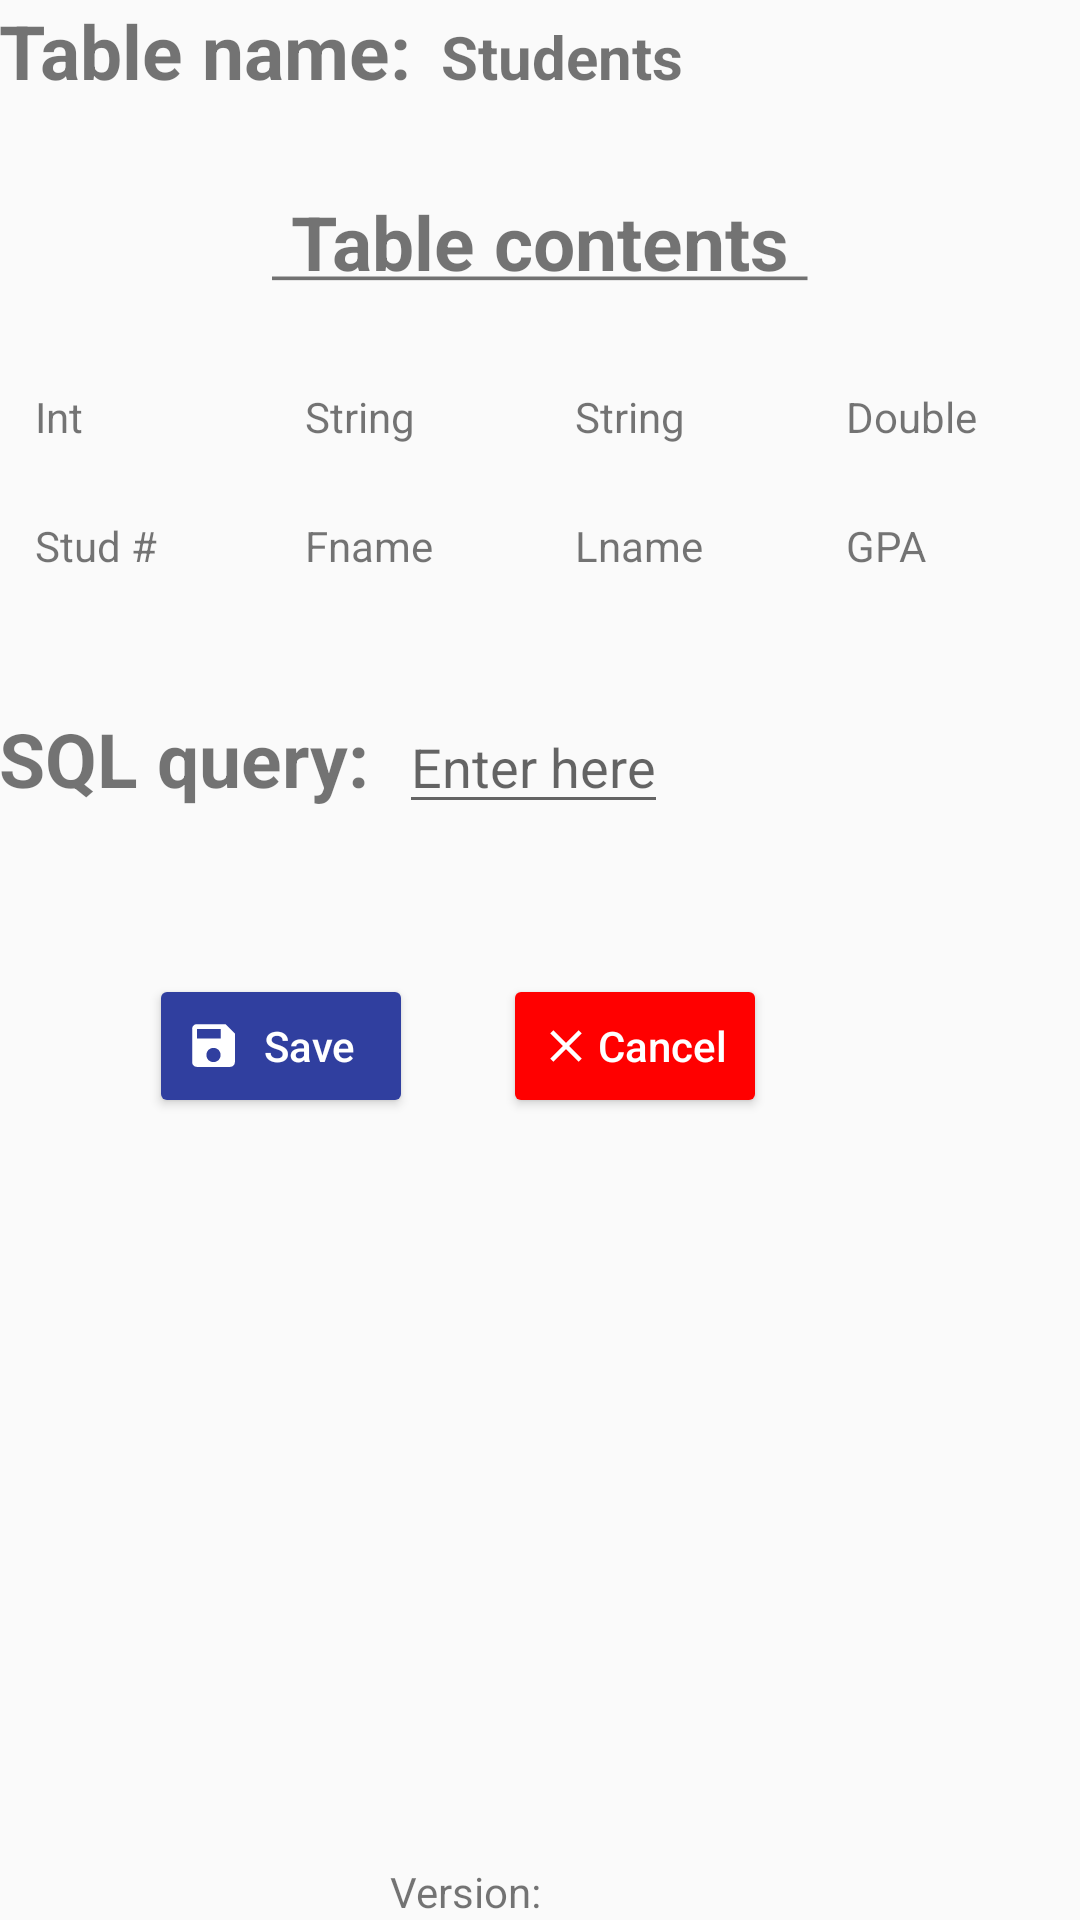

Write the Android layout XML for this screen, with the resource values it uses.
<!-- AndroidManifest.xml: application theme AppTheme -->
<!-- res/layout/insert_data.xml -->
<?xml version="1.0" encoding="utf-8"?>
 <RelativeLayout xmlns:android="http://schemas.android.com/apk/res/android"
    xmlns:tools="http://schemas.android.com/tools"
    android:id="@+id/activity_insert_data"
    android:layout_width="match_parent"
    android:layout_height="match_parent"
    android:paddingBottom="@dimen/activity_vertical_margin"
    android:paddingLeft="@dimen/activity_horizontal_margin"
    android:paddingRight="@dimen/activity_horizontal_margin"
    android:paddingTop="@dimen/activity_vertical_margin"
    tools:context="com.stefancouture.programmerdevtools.AddData">

    <LinearLayout android:id="@+id/line1"
        android:layout_width="wrap_content"
        android:layout_height="wrap_content"
        android:orientation="horizontal">

        <TextView android:id="@+id/tableName"
            android:layout_width="wrap_content"
            android:layout_height="wrap_content"
            android:text="@string/table_name"
            android:textStyle="bold"
            android:textSize="25sp"/>

        <TextView android:id="@+id/sqlTableName"
            android:layout_width="wrap_content"
            android:layout_height="wrap_content"
            android:layout_marginLeft="10dp"
            android:layout_marginStart="10dp"
            android:text="@string/students"
            android:textStyle="bold"
            android:textSize="20sp"
            android:layout_alignParentTop="true" />
    </LinearLayout>

    <TextView android:id="@+id/table_contents"
        android:layout_width="wrap_content"
        android:layout_height="wrap_content"
        android:text="@string/tablecontents"
        android:textStyle="bold"
        android:layout_below="@+id/line1"
        android:layout_marginTop="30dp"
        android:layout_centerInParent="true"
        android:textSize="25dp" />

    <TableLayout xmlns:android="http://schemas.android.com/apk/res/android"
        android:id="@+id/table"
        android:layout_width="match_parent"
        android:layout_height="wrap_content"
        android:layout_below="@+id/table_contents"
        android:layout_marginTop="20dp">

        <TableRow>
            <TextView
                android:text="@string/int_word"
                android:layout_width="0dip"
                android:layout_height="wrap_content"
                android:padding="10dp"
                android:layout_margin="2dip"
                android:layout_weight="1"
                android:background="@color/lightgray"
                />
            <TextView
                android:text="@string/string_word"
                android:layout_width="0dip"
                android:layout_height="wrap_content"
                android:padding="10dip"
                android:layout_margin="2dip"
                android:layout_weight="1"
                android:background="@color/lightgray" />
            <TextView
                android:text="@string/string_word"
                android:layout_width="0dip"
                android:layout_height="wrap_content"
                android:padding="10dip"
                android:layout_margin="2dip"
                android:layout_weight="1"
                android:background="@color/lightgray"
                />

            <TextView
                android:text="@string/double_word"
                android:layout_width="0dip"
                android:layout_height="wrap_content"
                android:padding="10dip"
                android:layout_margin="2dip"
                android:layout_weight="1"
                android:background="@color/lightgray"
                />
        </TableRow>

        <TableRow>

            <TextView
                android:text="@string/StudNum"
                android:layout_width="0dip"
                android:layout_height="wrap_content"
                android:padding="10dp"
                android:layout_margin="2dip"
                android:layout_weight="1"
                android:background="@color/beige"
                />
            <TextView
                android:text="@string/Fname"
                android:layout_width="0dip"
                android:layout_height="wrap_content"
                android:padding="10dip"
                android:layout_margin="2dip"
                android:layout_weight="1"
                android:background="@color/beige" />
            <TextView
                android:text="@string/Lname"
                android:layout_width="0dip"
                android:layout_height="wrap_content"
                android:padding="10dip"
                android:layout_margin="2dip"
                android:layout_weight="1"
                android:background="@color/beige"
                />
            <TextView
                android:text="@string/gpa"
                android:layout_width="0dip"
                android:layout_height="wrap_content"
                android:padding="10dip"
                android:layout_margin="2dip"
                android:layout_weight="1"
                android:background="@color/beige"
                />
        </TableRow>
    </TableLayout>

    <LinearLayout android:id="@+id/line2"
        android:layout_width="wrap_content"
        android:layout_height="wrap_content"
        android:layout_marginTop="30dp"
        android:orientation="horizontal"
        android:layout_below="@+id/table">

        <TextView android:id="@+id/sqlStatement"
            android:layout_width="wrap_content"
            android:layout_height="wrap_content"
            android:text="@string/sqlStatement"
            android:textStyle="bold"
            android:textSize="25sp"/>

        <EditText android:id="@+id/sqlUserStatement"
            android:layout_width="wrap_content"
            android:layout_height="wrap_content"
            android:layout_marginLeft="10dp"
            android:layout_marginStart="10dp"
            android:hint = "@string/enter_here"
            android:layout_alignParentTop="true"
            android:inputType = "textMultiLine"
            android:maxLines="3"/>
    </LinearLayout>

    <LinearLayout
        android:layout_width="wrap_content"
        android:layout_height="wrap_content"
        android:paddingBottom="20dp"
        android:layout_below="@+id/line2"
        android:layout_marginTop="50dp"
        android:gravity="center">

        <Button
            android:textAllCaps="false"
            android:layout_width="wrap_content"
            android:layout_height="wrap_content"
            android:text="@string/save"
            android:theme="@style/primaryButton"
            android:layout_marginLeft="50dp"
            android:drawableLeft="@drawable/save"
            android:onClick="save"/>


        <Button
            android:layout_width="wrap_content"
            android:layout_height="wrap_content"
            android:text="@string/cancel"
            android:theme="@style/removeButton"
            android:layout_marginLeft="30dp"
            android:drawableLeft="@drawable/delete"
            android:textAllCaps="false"
            android:onClick="cancel"/>

    </LinearLayout>

    <TextView android:id="@+id/insert_data_version"
        android:layout_width="100dp"
        android:layout_height="wrap_content"
        android:layout_alignParentBottom="true"
        android:layout_centerHorizontal="true"
        android:layout_centerInParent="true"
        android:text="@string/version"/>


</RelativeLayout>
<!-- resources referenced by this layout -->
<resources>
  <!-- drawable delete (drawable) -->
  <vector xmlns:android="http://schemas.android.com/apk/res/android"
          android:width="18dp"
          android:height="18dp"
          android:viewportWidth="24.0"
          android:viewportHeight="24.0">
      <path
          android:fillColor="#FFFFFFFF"
          android:pathData="M19,6.41L17.59,5 12,10.59 6.41,5 5,6.41 10.59,12 5,17.59 6.41,19 12,13.41 17.59,19 19,17.59 13.41,12z"/>
  </vector>
  <!-- drawable save (drawable) -->
  <vector android:height="19dp" android:viewportHeight="24.0"
      android:viewportWidth="24.0" android:width="19dp" xmlns:android="http://schemas.android.com/apk/res/android">
      <path android:fillColor="#FFFFFFFF" android:pathData="M17,3L5,3c-1.11,0 -2,0.9 -2,2v14c0,1.1 0.89,2 2,2h14c1.1,0 2,-0.9 2,-2L21,7l-4,-4zM12,19c-1.66,0 -3,-1.34 -3,-3s1.34,-3 3,-3 3,1.34 3,3 -1.34,3 -3,3zM15,9L5,9L5,5h10v4z"/>
  </vector>
  <string name="Fname"> Fname </string>
  <string name="Lname"> Lname </string>
  <string name="StudNum"> Stud # </string>
  <string name="cancel"> Cancel </string>
  <string name="double_word"> Double </string>
  <string name="enter_here">Enter here</string>
  <string name="gpa"> GPA </string>
  <string name="int_word"> Int </string>
  <string name="save"> Save </string>
  <string name="sqlStatement"> SQL query: </string>
  <string name="string_word"> String </string>
  <string name="students"> Students </string>
  <string name="table_name"> Table name: </string>
  <string name="tablecontents"> <u> Table contents </u> </string>
  <string name="version"> Version: </string>
  <style name="primaryButton" parent="Widget.AppCompat.Button.Colored">
          <item name="colorButtonNormal">@color/colorPrimaryDark</item>
          <item name="android:textColor">@color/white</item>
      </style>
  <style name="removeButton" parent="Widget.AppCompat.Button.Colored">
          <item name="colorButtonNormal">@color/red</item>
          <item name="android:textColor">@color/white</item>
      </style>
  <style name="AppTheme" parent="Theme.AppCompat.Light.DarkActionBar">
          
          <item name="colorPrimary">@color/colorPrimary</item>
          <item name="colorPrimaryDark">@color/colorPrimaryDark</item>
          <item name="colorAccent">@color/colorAccent</item>
      </style>
  <color name="colorPrimaryDark">#303F9F</color>
  <color name="white">#FFFFFFFF</color>
  <color name="red"> #FF0000</color>
  <color name="colorPrimary">#3F51B5</color>
  <color name="colorAccent">#FF4081</color>
</resources>
